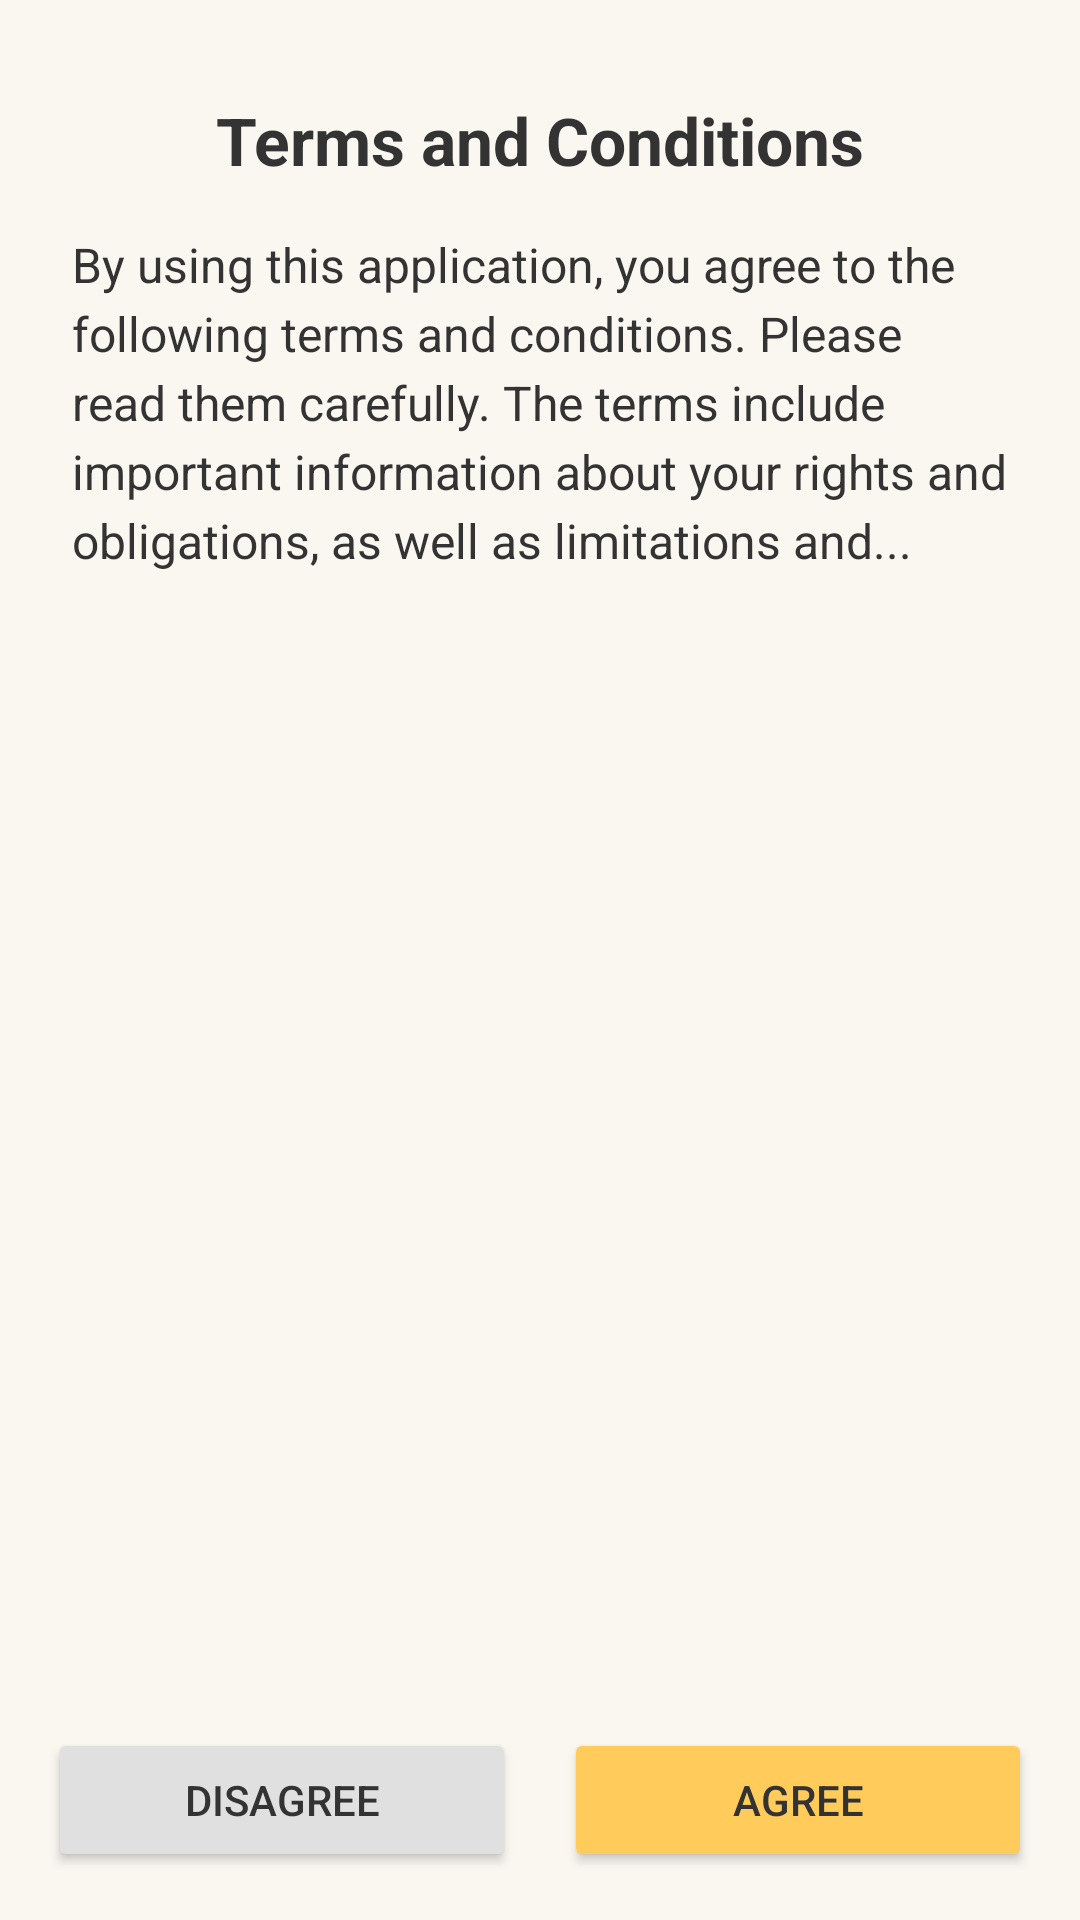

Reconstruct the res/layout file that produces this screen, plus the resources it refers to.
<!-- AndroidManifest.xml: application theme Theme.Ssh9 -->
<!-- res/layout/activity_terms_conditions2.xml -->
<RelativeLayout xmlns:android="http://schemas.android.com/apk/res/android"
    android:layout_width="match_parent"
    android:layout_height="match_parent"
    android:padding="16dp"
    android:background="@color/background">

    
    <TextView
        android:id="@+id/legalTermsText"
        android:layout_width="match_parent"
        android:layout_height="wrap_content"
        android:layout_marginTop="16dp"
        android:text="Terms and Conditions"
        android:textSize="22sp"
        android:textStyle="bold"
        android:textColor="#333333"
        android:gravity="center" />

    
    <ScrollView
        android:layout_width="match_parent"
        android:layout_height="0dp"
        android:layout_below="@id/legalTermsText"
        android:layout_above="@id/button_container"
        android:layout_marginTop="8dp">

        <TextView
            android:id="@+id/tvLegalText"
            android:layout_width="match_parent"
            android:layout_height="wrap_content"
            android:text="By using this application, you agree to the following terms and conditions. Please read them carefully. The terms include important information about your rights and obligations, as well as limitations and..."
            android:padding="8dp"
            android:textSize="16sp"
            android:lineSpacingExtra="4dp"
            android:textColor="#333333" />
    </ScrollView>

    
    <LinearLayout
        android:id="@+id/button_container"
        android:layout_width="match_parent"
        android:layout_height="wrap_content"
        android:layout_alignParentBottom="true"
        android:orientation="horizontal"
        android:gravity="center">

        
        <Button
            android:id="@+id/btnDisagree"
            android:layout_width="0dp"
            android:layout_height="wrap_content"
            android:layout_weight="1"
            android:text="Disagree"
            android:layout_marginEnd="8dp"
            android:backgroundTint="#E0E0E0"
            android:textColor="#333333" />

        
        <Button
            android:id="@+id/btnAgree"
            android:layout_width="0dp"
            android:layout_height="wrap_content"
            android:layout_weight="1"
            android:text="Agree"
            android:layout_marginStart="8dp"
            android:backgroundTint="@color/yellowtheme"
            android:textColor="#333333" />
    </LinearLayout>

</RelativeLayout>
<!-- resources referenced by this layout -->
<resources>
  <color name="background">#FAF7F1</color>
  <color name="yellowtheme">#FFCB5A</color>
  <style name="Theme.Ssh9" parent="Theme.MaterialComponents.DayNight.NoActionBar">
          
      </style>
</resources>
